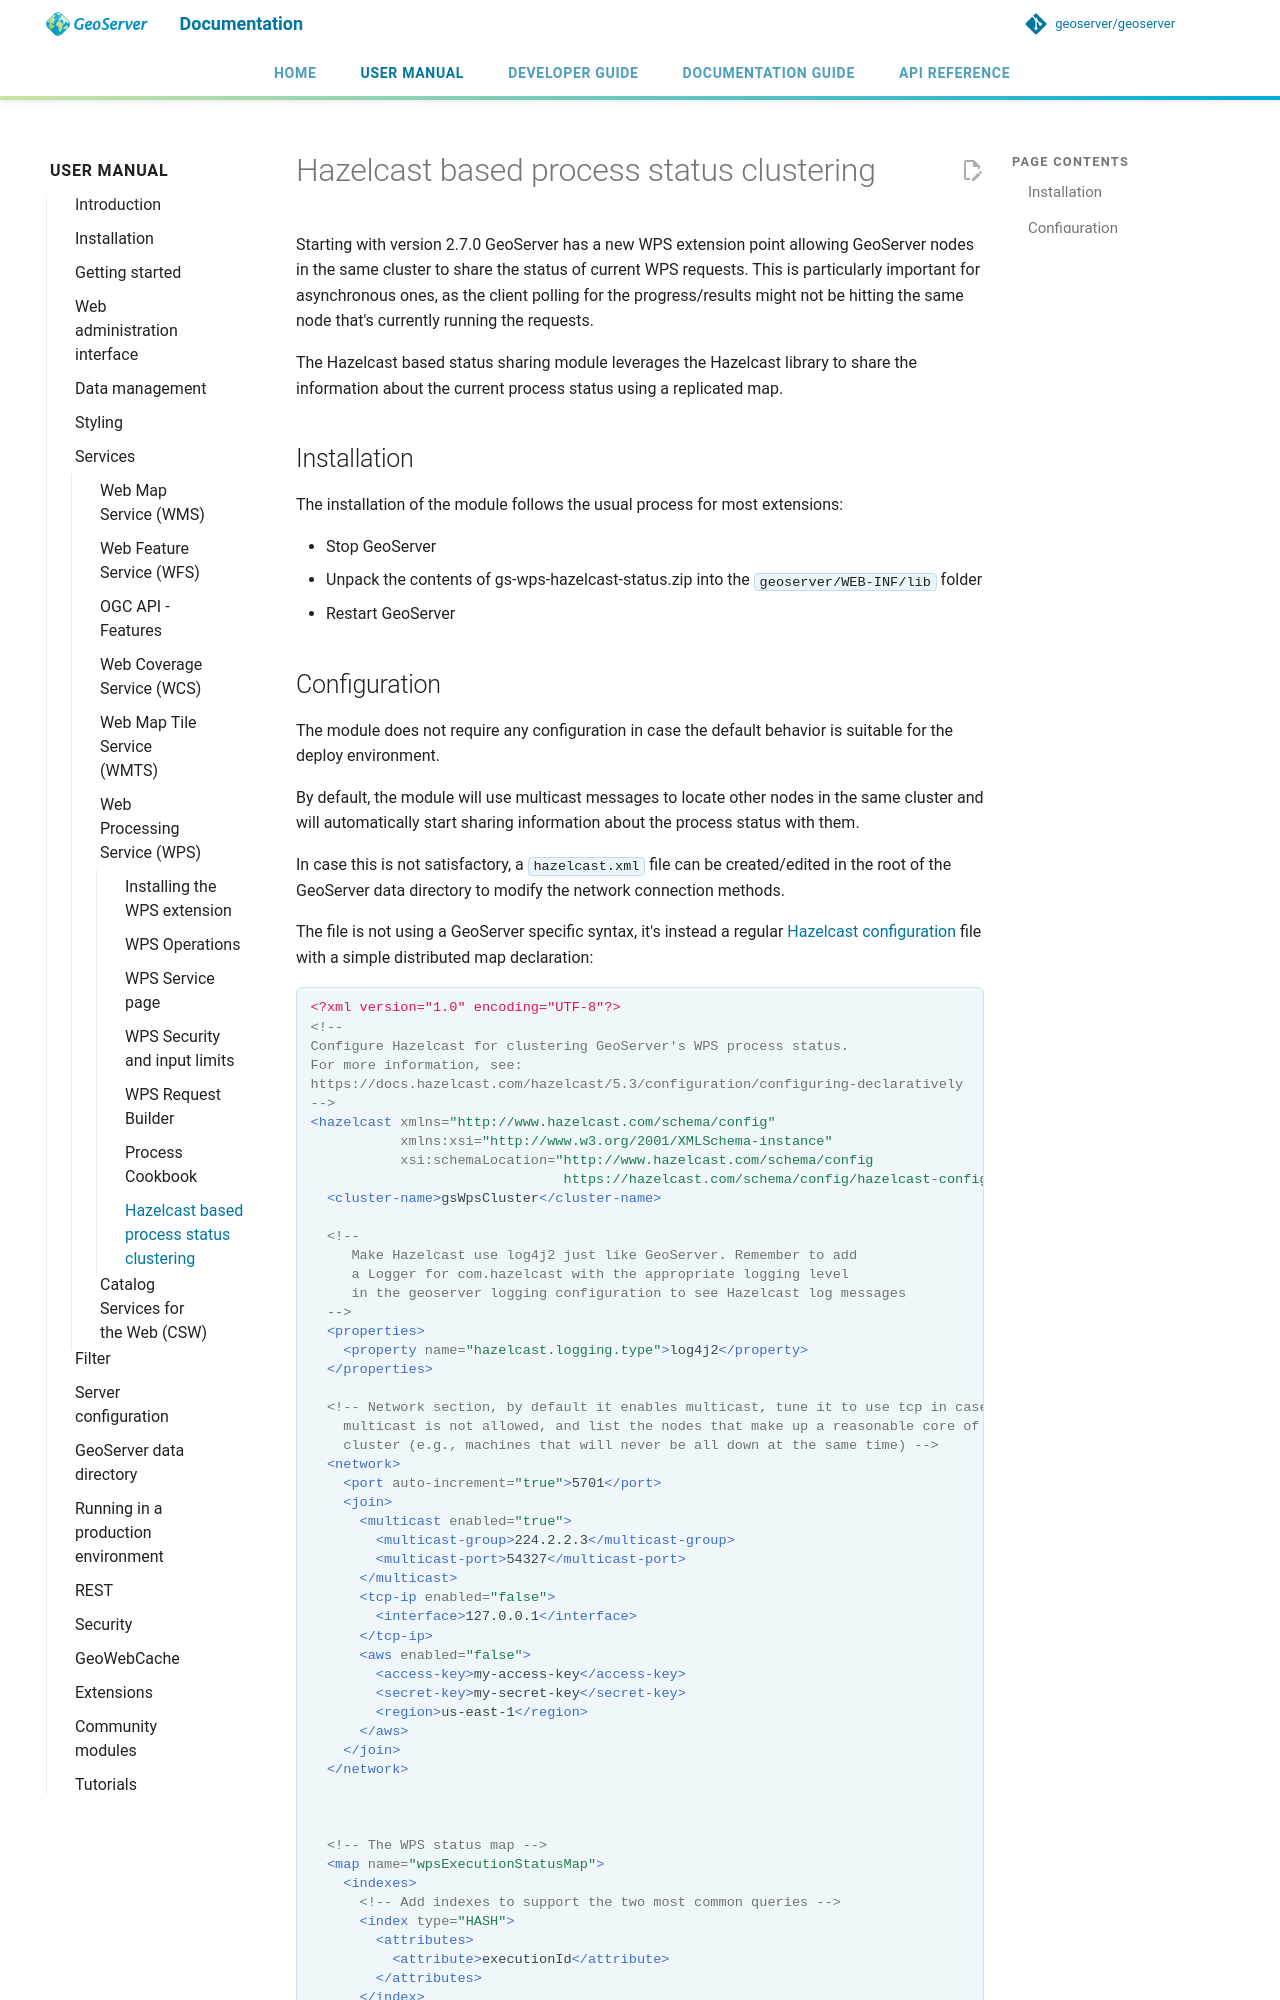

repository: petersmythe/geoserver · page: latest/en/user/services/wps/hazelcast-clustering/index.html · generator: mkdocs

# Hazelcast based process status clustering

Starting with version 2.7.0 GeoServer has a new WPS extension point allowing GeoServer nodes in the same cluster to share the status of current WPS requests. This is particularly important for asynchronous ones, as the client polling for the progress/results might not be hitting the same node that's currently running the requests.

The Hazelcast based status sharing module leverages the Hazelcast library to share the information about the current process status using a replicated map.

## Installation

The installation of the module follows the usual process for most extensions:

- Stop GeoServer
- Unpack the contents of gs-wps-hazelcast-status.zip into the `geoserver/WEB-INF/lib` folder
- Restart GeoServer
